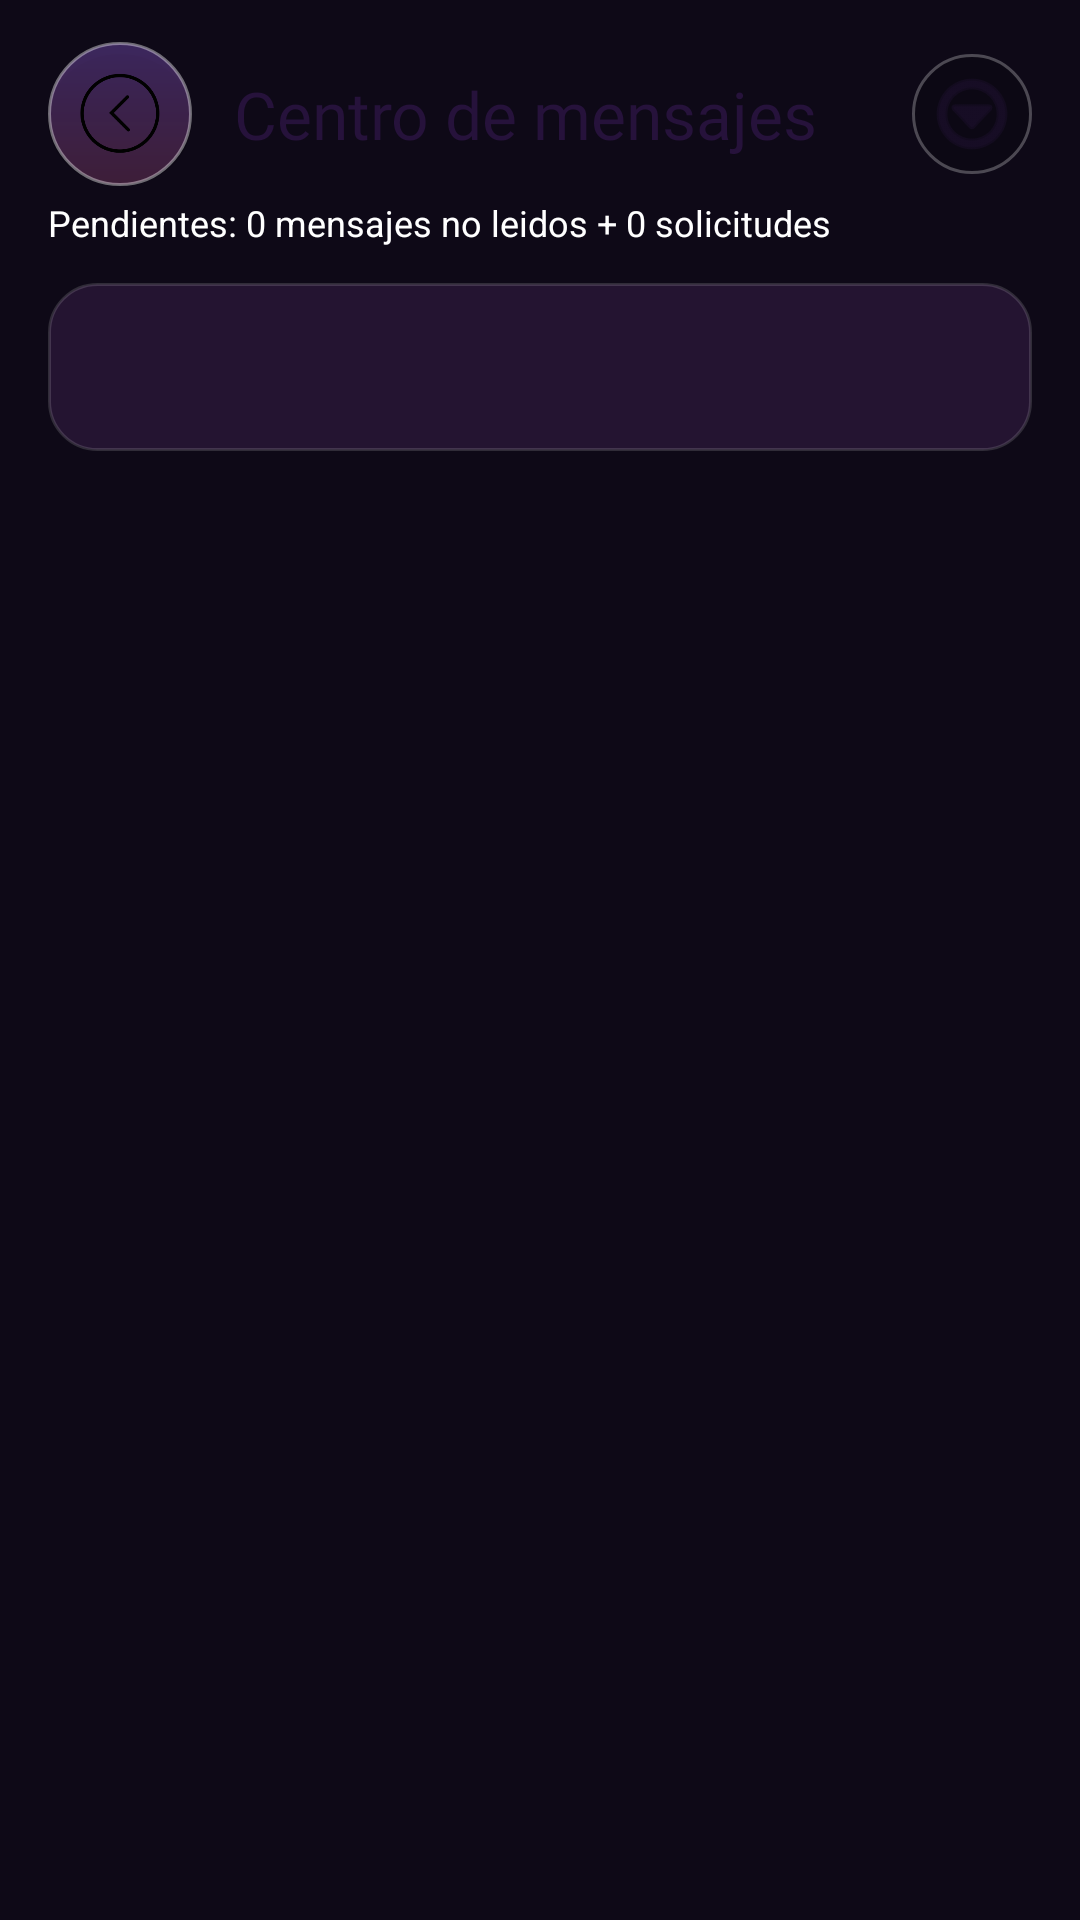

Android layout source for this screen:
<!-- AndroidManifest.xml: application theme Theme.Artistlan -->
<!-- res/layout/fragment_frag_centro_mensajes.xml -->
<?xml version="1.0" encoding="utf-8"?>
<androidx.coordinatorlayout.widget.CoordinatorLayout
    xmlns:android="http://schemas.android.com/apk/res/android"
    xmlns:app="http://schemas.android.com/apk/res-auto"
    xmlns:tools="http://schemas.android.com/tools"
    android:layout_width="match_parent"
    android:layout_height="match_parent"
    android:background="@android:color/transparent"
    tools:context=".Fragments.FragCentroMensajes">

    <com.google.android.material.appbar.AppBarLayout
        android:layout_width="match_parent"
        android:layout_height="wrap_content"
        android:background="@color/artistlan_menu_bg"
        android:stateListAnimator="@null"
        app:elevation="0dp">

        <LinearLayout
            android:layout_width="match_parent"
            android:layout_height="wrap_content"
            android:background="@color/artistlan_menu_bg"
            android:orientation="vertical"
            android:paddingStart="16dp"
            android:paddingTop="14dp"
            android:paddingEnd="16dp"
            android:paddingBottom="8dp">

            <LinearLayout
                android:layout_width="match_parent"
                android:layout_height="wrap_content"
                android:gravity="center_vertical"
                android:orientation="horizontal">

                <ImageButton
                    android:id="@+id/btnCentroMensajesAtras"
                    android:layout_width="48dp"
                    android:layout_height="48dp"
                    android:background="@drawable/bg_back_bubble"
                    android:contentDescription="Regresar"
                    android:padding="10dp"
                    android:scaleType="centerInside"
                    android:src="@drawable/regresarimg" />

                <TextView
                    android:layout_width="wrap_content"
                    android:layout_height="wrap_content"
                    android:layout_marginStart="14dp"
                    android:ellipsize="end"
                    android:fontFamily="@font/urbanist_bold"
                    android:maxLines="1"
                    android:text="Centro de mensajes"
                    android:textColor="@color/artistlan_menu_bottombar_2"
                    android:textSize="22sp" />

                <View
                    android:layout_width="0dp"
                    android:layout_height="1dp"
                    android:layout_weight="1" />

                <ImageButton
                    android:id="@+id/btnCentroMensajesMenu"
                    android:layout_width="40dp"
                    android:layout_height="40dp"
                    android:background="@drawable/bg_action_outline_soft"
                    android:contentDescription="Más opciones"
                    android:padding="8dp"
                    android:src="@android:drawable/ic_menu_more"
                    app:tint="@color/artistlan_bg_mid" />

            </LinearLayout>

            <TextView
                android:id="@+id/tvCentroMensajesResumenContador"
                android:layout_width="match_parent"
                android:layout_height="wrap_content"
                android:layout_marginTop="4dp"
                android:text="Pendientes: 0 mensajes no leidos + 0 solicitudes"
                android:textColor="@color/artistlan_menu_icon_active"
                android:textSize="12sp" />

            <FrameLayout
                android:layout_width="match_parent"
                android:layout_height="wrap_content"
                android:layout_marginTop="12dp"
                android:background="@drawable/bg_centro_tabs_container"
                android:padding="4dp">

                <com.google.android.material.tabs.TabLayout
                    android:id="@+id/tabLayoutCentroMensajes"
                    android:layout_width="match_parent"
                    android:layout_height="wrap_content"
                    android:background="@android:color/transparent"
                    app:tabBackground="@drawable/bg_centro_tab_item"
                    app:tabIndicatorColor="@android:color/transparent"
                    app:tabIndicatorHeight="0dp"
                    app:tabMode="fixed"
                    app:tabRippleColor="@color/artistlan_menu_accent_soft"
                    app:tabSelectedTextColor="@color/artistlan_menu_text_primary"
                    app:tabTextColor="@color/artistlan_menu_text_secondary" />
            </FrameLayout>

        </LinearLayout>

    </com.google.android.material.appbar.AppBarLayout>

    <androidx.viewpager2.widget.ViewPager2
        android:id="@+id/viewPagerCentroMensajes"
        android:layout_width="match_parent"
        android:layout_height="match_parent"
        android:background="@color/artistlan_menu_bg"
        app:layout_behavior="@string/appbar_scrolling_view_behavior" />

</androidx.coordinatorlayout.widget.CoordinatorLayout>
<!-- resources referenced by this layout -->
<resources>
  <color name="artistlan_bg_mid">#1E1030</color>
  <color name="artistlan_menu_accent_soft">#33B894FF</color>
  <color name="artistlan_menu_bg">#0E0917</color>
  <color name="artistlan_menu_bottombar_2">#26123B</color>
  <color name="artistlan_menu_icon_active">#FFFFFF</color>
  <color name="artistlan_menu_text_primary">#FFFFFFFF</color>
  <color name="artistlan_menu_text_secondary">#D3C6E8</color>
  <!-- drawable bg_action_outline_soft (drawable) -->
  <?xml version="1.0" encoding="utf-8"?>
  <shape xmlns:android="http://schemas.android.com/apk/res/android"
      android:shape="rectangle">
      <solid android:color="#22000000" />
      <corners android:radius="999dp" />
      <stroke
          android:width="1dp"
          android:color="@color/artistlan_menu_stroke" />
  </shape>
  <!-- drawable bg_back_bubble (drawable) -->
  <?xml version="1.0" encoding="utf-8"?>
  <layer-list xmlns:android="http://schemas.android.com/apk/res/android">
  
      <item android:top="4dp">
          <shape android:shape="oval">
              <solid android:color="#22000000" />
          </shape>
      </item>
  
      <item>
          <shape android:shape="oval">
              <gradient
                  android:angle="270"
                  android:startColor="#4DA46BFF"
                  android:endColor="#33FF70C8" />
              <stroke
                  android:width="1dp"
                  android:color="#66FFFFFF" />
          </shape>
      </item>
  
  </layer-list>
  <!-- drawable bg_centro_tab_item (drawable) -->
  <?xml version="1.0" encoding="utf-8"?>
  <selector xmlns:android="http://schemas.android.com/apk/res/android">
      <item android:state_selected="true">
          <shape>
              <gradient
                  android:angle="0"
                  android:startColor="@color/artistlan_menu_accent"
                  android:endColor="@color/artistlan_menu_accent_secondary" />
              <corners android:radius="12dp" />
          </shape>
      </item>
      <item>
          <shape>
              <solid android:color="@android:color/transparent" />
              <corners android:radius="12dp" />
          </shape>
      </item>
  </selector>
  <!-- drawable bg_centro_tabs_container (drawable) -->
  <?xml version="1.0" encoding="utf-8"?>
  <shape xmlns:android="http://schemas.android.com/apk/res/android">
      <solid android:color="@color/artistlan_menu_surface" />
      <corners android:radius="16dp" />
      <stroke
          android:width="1dp"
          android:color="@color/artistlan_menu_stroke_soft" />
  </shape>
  <!-- drawable regresarimg: png bitmap (drawable, 5415 bytes) -->
  <style name="Theme.Artistlan" parent="Base.Theme.Artistlan" />
  <color name="artistlan_menu_stroke">#42FFFFFF</color>
  <color name="artistlan_menu_accent">#A97CFF</color>
  <color name="artistlan_menu_accent_secondary">#FF88D8</color>
  <color name="artistlan_menu_surface">#241431</color>
  <color name="artistlan_menu_stroke_soft">#24FFFFFF</color>
  <style name="Base.Theme.Artistlan" parent="Theme.Material3.DayNight.NoActionBar">
          
          
      </style>
</resources>
